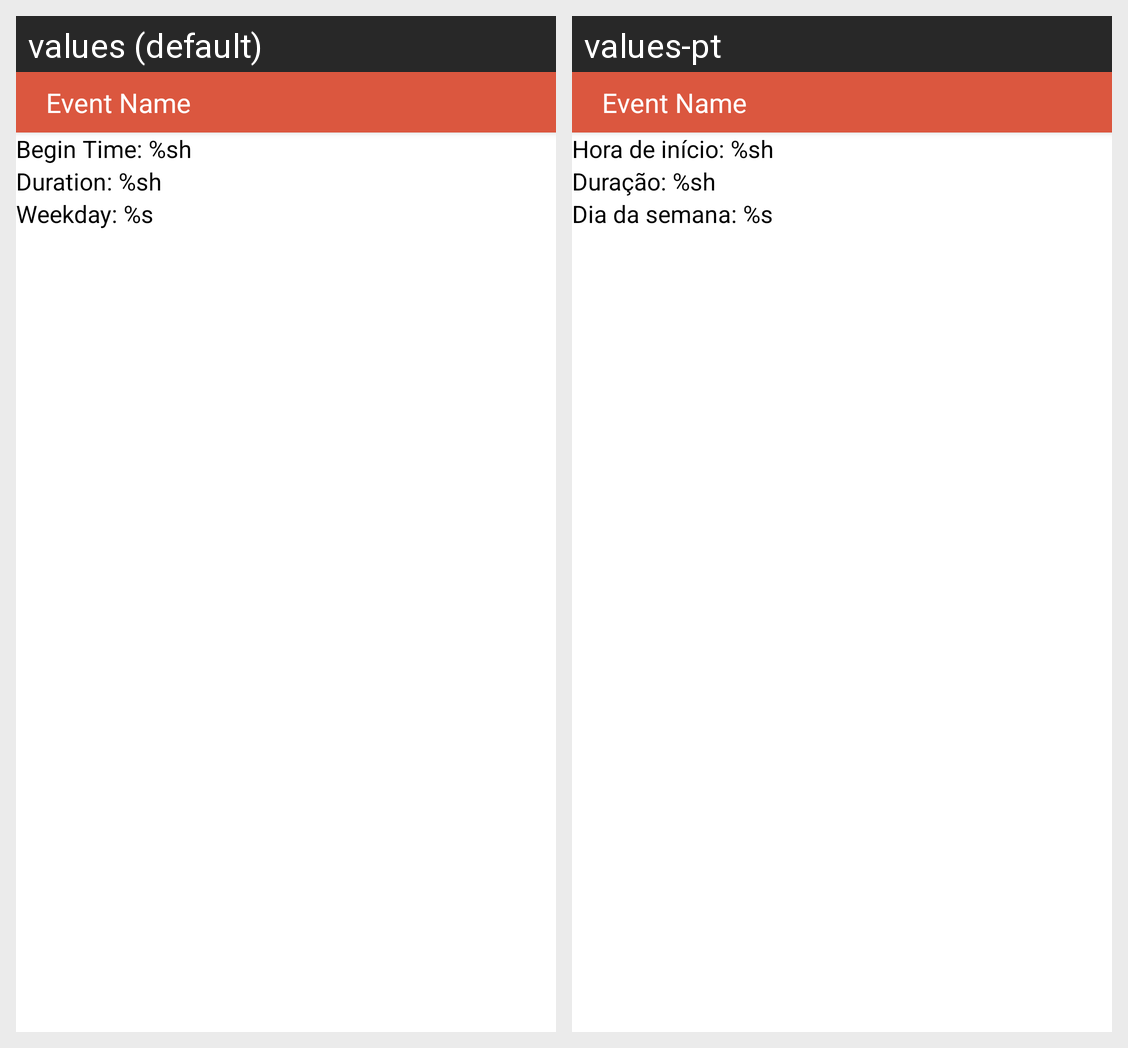

The Android screen above is rendered under two locales of the same app. Produce the string resources it draws, with the default and per-locale values.
Android screen res/layout/catalog_timetable_event_item.xml rendered under 2 locales, left to right: values (default), values-pt. Device: Nexus 5 (rendered at 1080×1920; each locale shown at half size, 540×960, under a caption strip naming it); theme AppTheme.
Strings drawn on this screen, with the default value and each locale's value (text and hints the layout hard-codes, and strings that could not be matched under every locale, appear in the picture but are not listed):

timetable_beginTime
  values: Begin Time: %sh
  values-pt: Hora de início: %sh

timetable_duration
  values: Duration: %sh
  values-pt: Duração: %sh

timetable_weekday
  values: Weekday: %s
  values-pt: Dia da semana: %s
